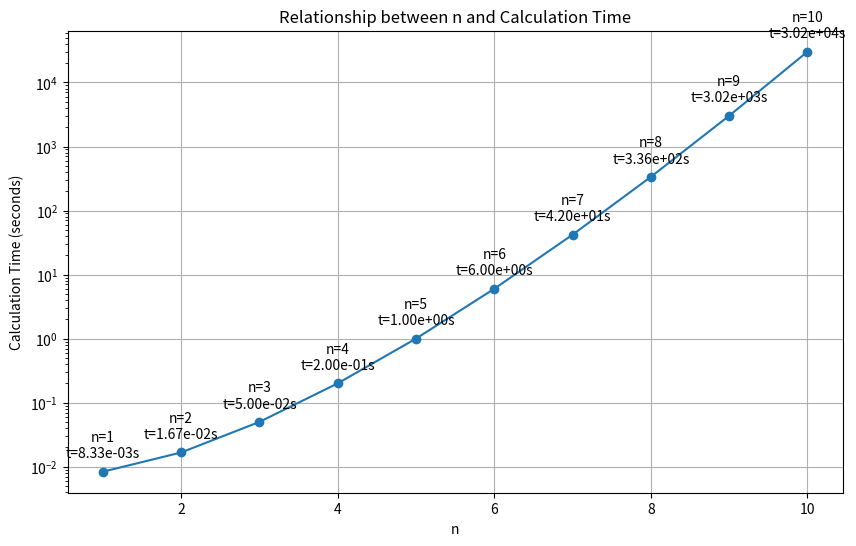

This figure's Python source:
# 演習問題 1.2 (1)
"""
計算量がnの階乗に比例する方法を用いて計算機で計算したとき、
n=5で1秒で結果が得られた。実行時間は計算量のみに依存する
としたとき、n=10では何秒かかると予想されるか。
※n=15の場合は、Exercises_1-2-2.py
※nの3乗の場合は、Exercises_1-2-3.py
"""

import math
import matplotlib.pyplot as plt

def calculate_time(n):
    # n=5のとき1秒かかると仮定し、それを基準に他のnの値に対する時間を計算
    return math.factorial(n) / math.factorial(5)

# nの値の範囲を設定
n_values = range(1, 11)

# 各nに対する計算時間を計算
times = [calculate_time(n) for n in n_values]

# グラフをプロット
plt.figure(figsize=(10, 6))
plt.plot(n_values, times, marker='o')
plt.title('Relationship between n and Calculation Time')
plt.xlabel('n')
plt.ylabel('Calculation Time (seconds)')
plt.yscale('log')  # y軸を対数スケールに設定
plt.grid(True)

# 各点にラベルを付ける
for i, (n, t) in enumerate(zip(n_values, times)):
    plt.annotate(f'n={n}\nt={t:.2e}s', (n, t), textcoords="offset points", xytext=(0,10), ha='center')

plt.show()

# 結果を表示
print("n\tCalculation Time (seconds)")
for n, t in zip(n_values, times):
    print(f"{n}\t{t:.2e}")

